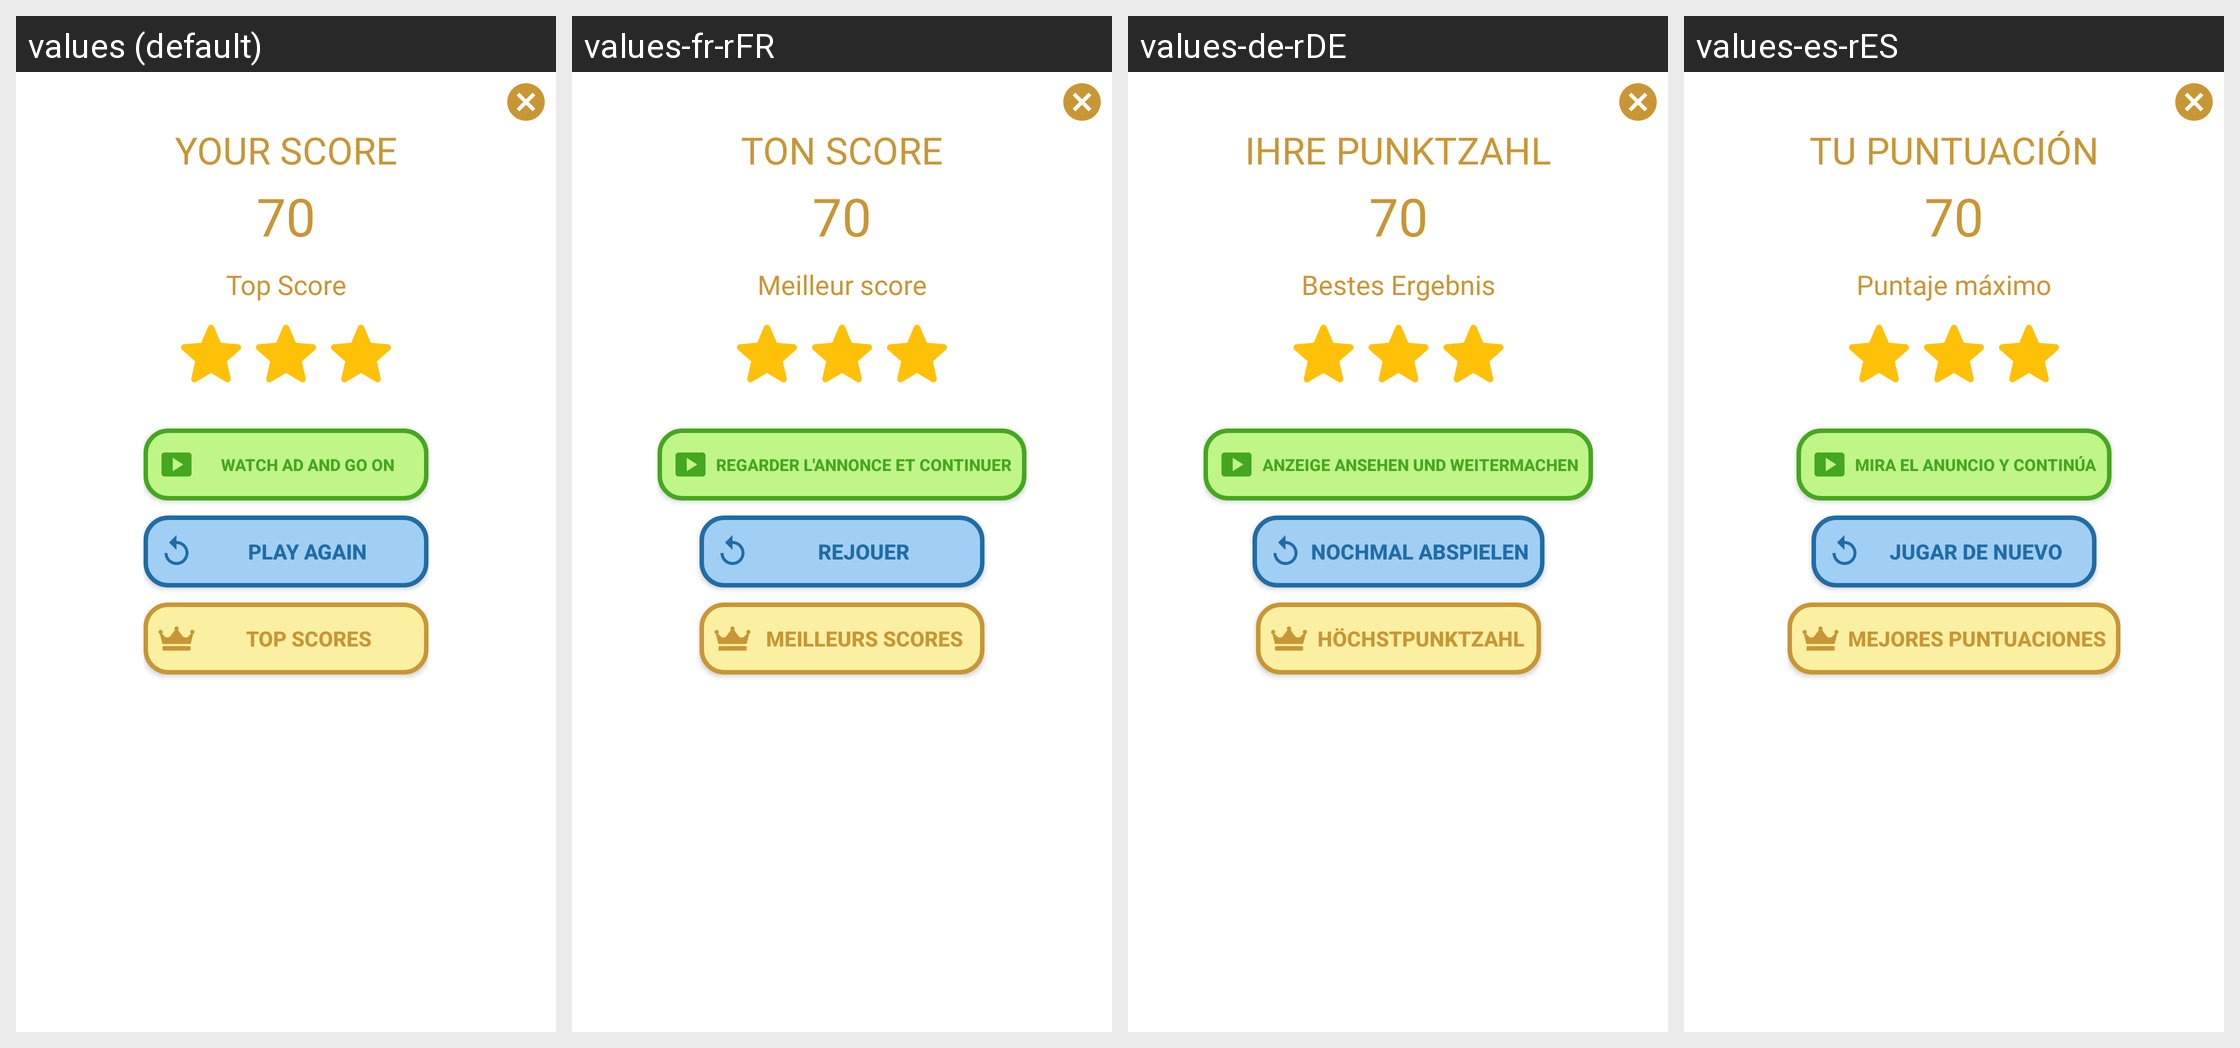

The Android screen above is rendered under several locales of the same app. Produce the string resources it draws, with the default and per-locale values.
Android screen res/layout/pop_up_sonsuz_mod.xml rendered under 4 locales, left to right: values (default), values-fr-rFR, values-de-rDE, values-es-rES. Device: Nexus 5 (rendered at 1080×1920; each locale shown at half size, 540×960, under a caption strip naming it); theme Theme.Mathmaster.
Other locales in the repository, not shown: values-tr, values-tr-rCY, values-tr-rTR.
Strings drawn on this screen, with the default value and each locale's value (text and hints the layout hard-codes, and strings that could not be matched under every locale, appear in the picture but are not listed):

skorun
  values: YOUR SCORE
  values-fr-rFR: TON SCORE
  values-de-rDE: IHRE PUNKTZAHL
  values-es-rES: TU PUNTUACIÓN

en_yuksek_skor
  values: Top Score
  values-fr-rFR: Meilleur score
  values-de-rDE: Bestes Ergebnis
  values-es-rES: Puntaje máximo

reklam_izle_devam_et
  values: Watch ad and go on
  values-fr-rFR: regarder l'annonce et continuer
  values-de-rDE: Anzeige ansehen und weitermachen
  values-es-rES: Mira el anuncio y continúa

tekrar_oyna
  values: PLAY AGAIN
  values-fr-rFR: REJOUER
  values-de-rDE: NOCHMAL ABSPIELEN
  values-es-rES: JUGAR DE NUEVO

en_yuksek_skorlar
  values: Top Scores
  values-fr-rFR: MEILLEURS SCORES
  values-de-rDE: HÖCHSTPUNKTZAHL
  values-es-rES: MEJORES PUNTUACIONES
